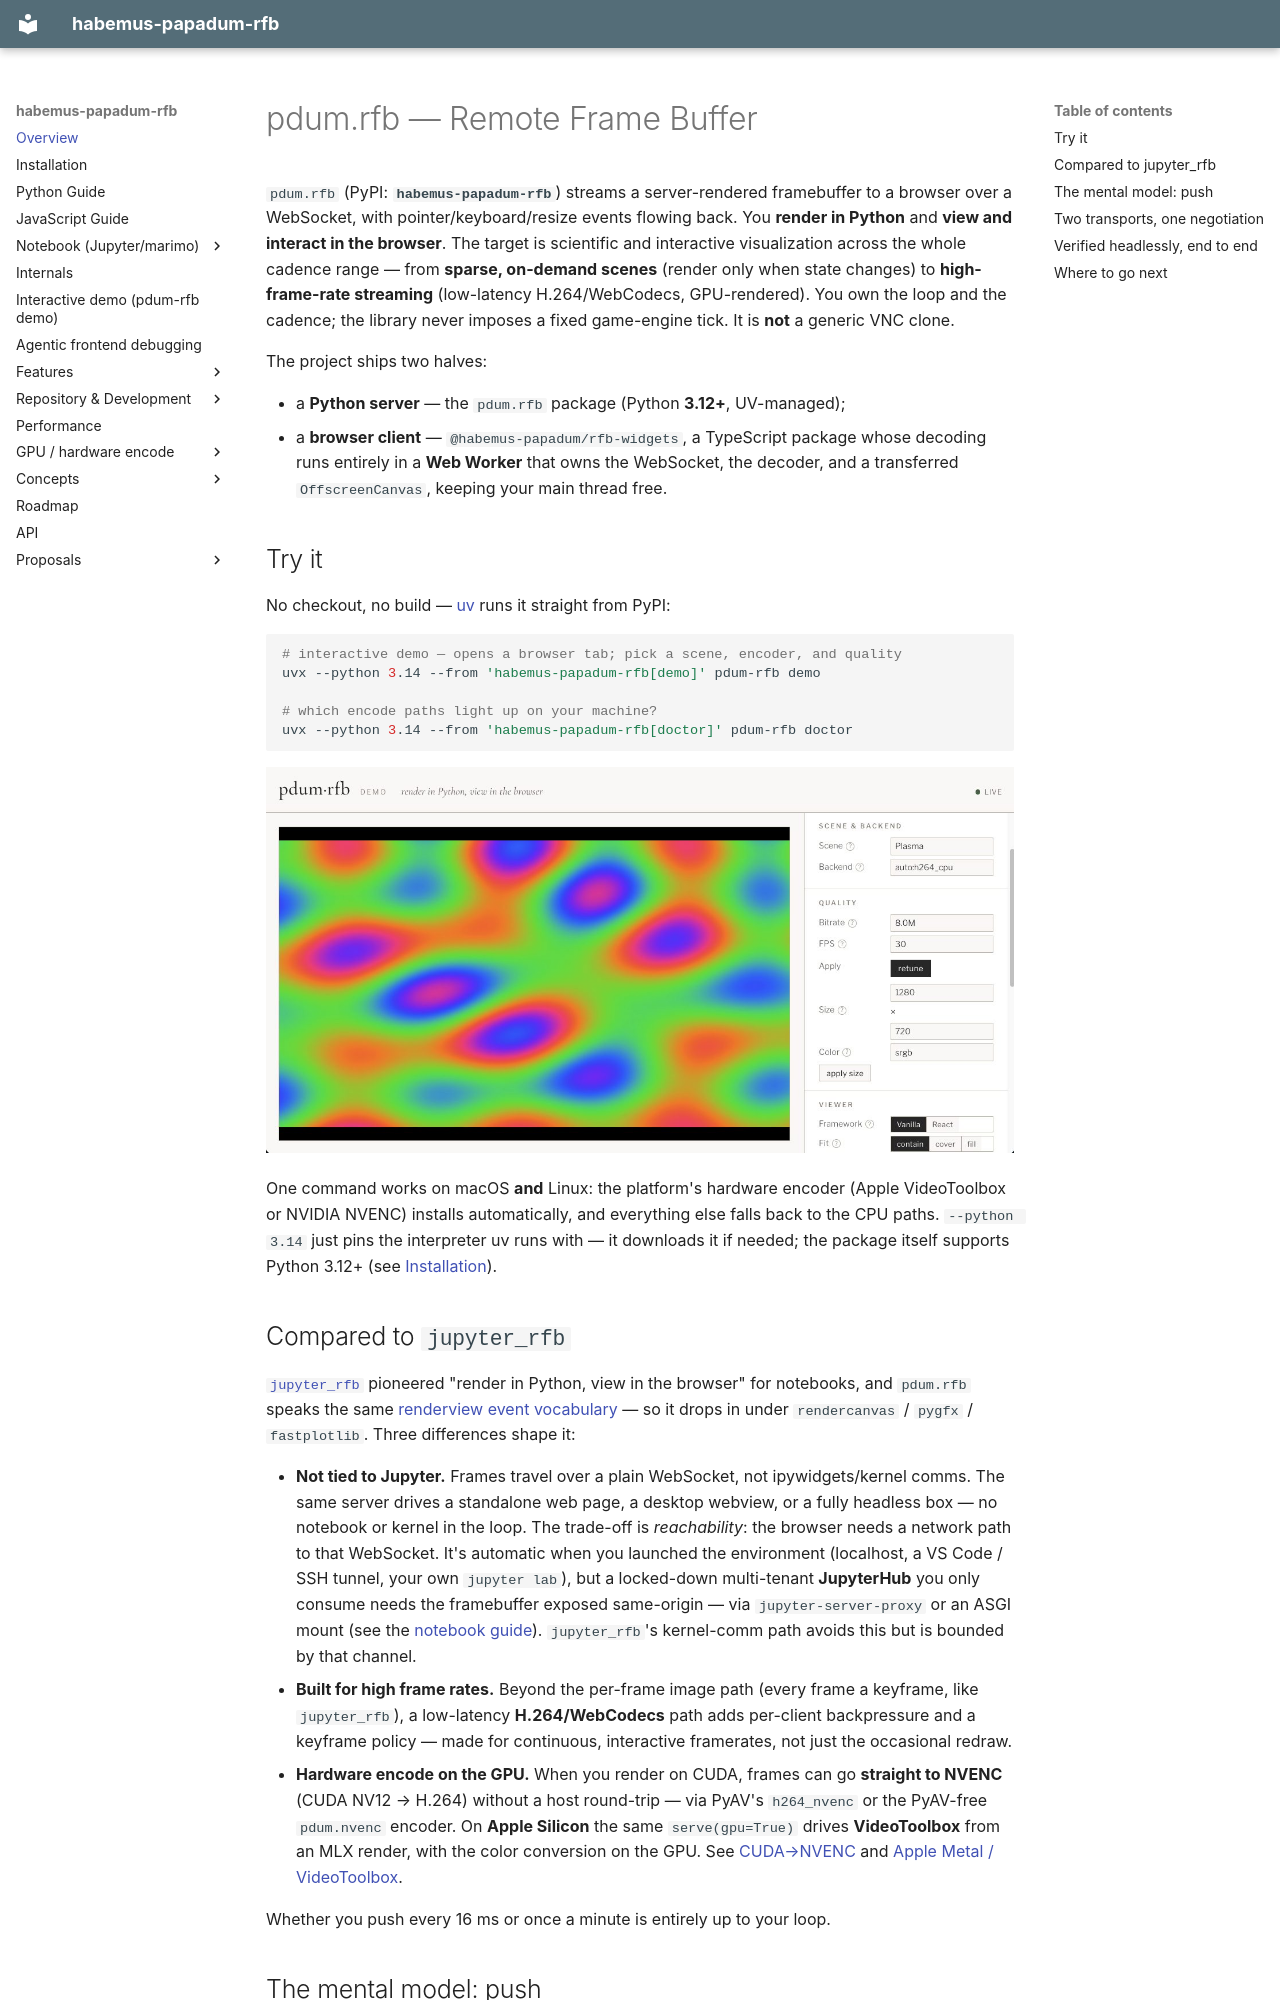

repository: habemus-papadum/pdum_rfb · page: index.html · generator: mkdocs

# pdum.rfb — Remote Frame Buffer

`pdum.rfb` (PyPI: **`habemus-papadum-rfb`**) streams a server-rendered framebuffer
to a browser over a WebSocket, with pointer/keyboard/resize events flowing back.
You **render in Python** and **view and interact in the browser**. The target is
scientific and interactive visualization across the whole cadence range — from
**sparse, on-demand scenes** (render only when state changes) to **high-frame-rate
streaming** (low-latency H.264/WebCodecs, GPU-rendered). You own the loop and the
cadence; the library never imposes a fixed game-engine tick. It is **not** a generic
VNC clone.

The project ships two halves:

- a **Python server** — the `pdum.rfb` package (Python **3.12+**, UV-managed);
- a **browser client** — `@habemus-papadum/rfb-widgets`, a TypeScript package whose
  decoding runs entirely in a **Web Worker** that owns the WebSocket, the decoder,
  and a transferred `OffscreenCanvas`, keeping your main thread free.

## Try it

No checkout, no build — [uv](https://docs.astral.sh/uv/) runs it straight from PyPI:

```bash
# interactive demo — opens a browser tab; pick a scene, encoder, and quality
uvx --python 3.14 --from 'habemus-papadum-rfb[demo]' pdum-rfb demo

# which encode paths light up on your machine?
uvx --python 3.14 --from 'habemus-papadum-rfb[doctor]' pdum-rfb doctor
```

![The pdum.rfb interactive demo](assets/demo.jpg)

One command works on macOS **and** Linux: the platform's hardware encoder (Apple
VideoToolbox or NVIDIA NVENC) installs automatically, and everything else falls back to the
CPU paths. `--python 3.14` just pins the interpreter uv runs with — it downloads it if needed;
the package itself supports Python 3.12+ (see [Installation](installation.md)).

## Compared to `jupyter_rfb`

[`jupyter_rfb`](https://github.com/vispy/jupyter_rfb) pioneered "render in Python, view in
the browser" for notebooks, and `pdum.rfb` speaks the same
[renderview event vocabulary](proposals/completed/rendercanvas_backend.md) — so it drops in under
`rendercanvas` / `pygfx` / `fastplotlib`. Three differences shape it:

- **Not tied to Jupyter.** Frames travel over a plain WebSocket, not ipywidgets/kernel
  comms. The same server drives a standalone web page, a desktop webview, or a fully
  headless box — no notebook or kernel in the loop. The trade-off is *reachability*: the
  browser needs a network path to that WebSocket. It's automatic when you launched the
  environment (localhost, a VS Code / SSH tunnel, your own `jupyter lab`), but a
  locked-down multi-tenant **JupyterHub** you only consume needs the framebuffer exposed
  same-origin — via `jupyter-server-proxy` or an ASGI mount (see the
  [notebook guide](notebook.md#remote-https-notebooks-same-origin)). `jupyter_rfb`'s
  kernel-comm path avoids this but is bounded by that channel.
- **Built for high frame rates.** Beyond the per-frame image path (every frame a keyframe,
  like `jupyter_rfb`), a low-latency **H.264/WebCodecs** path adds per-client backpressure
  and a keyframe policy — made for continuous, interactive framerates, not just the
  occasional redraw.
- **Hardware encode on the GPU.** When you render on CUDA, frames can go **straight to
  NVENC** (CUDA NV12 → H.264) without a host round-trip — via PyAV's `h264_nvenc` or the
  PyAV-free `pdum.nvenc` encoder. On **Apple Silicon** the same `serve(gpu=True)` drives
  **VideoToolbox** from an MLX render, with the color conversion on the GPU. See
  [CUDA→NVENC](gpu_zerocopy.md) and [Apple Metal / VideoToolbox](metal_videotoolbox.md).

Whether you push every 16 ms or once a minute is entirely up to your loop.
